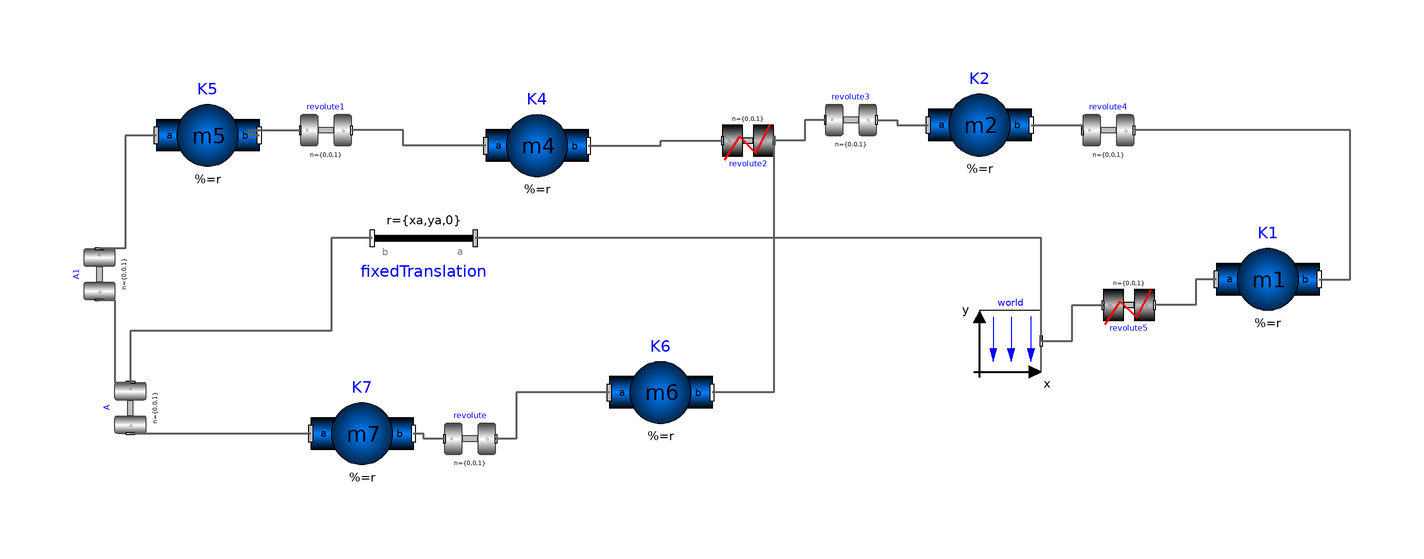

The component connection diagram of the Modelica model below, drawn from its own Placement and Line annotations.

model Squeezer
  // Ledernas positioner
  constant Real xa = -0.06934;
  constant Real ya = -0.00227;
  constant Real xb = -0.03635;
  constant Real yb = 0.03273;
  constant Real xc = 0.014;
  constant Real yc = 0.072;

  // Massor
  constant Real m1 = 0.04325;
  constant Real m2 = 0.00365;
  constant Real m3 = 0.02373;
  constant Real m4 = 0.00706;
  constant Real m5 = 0.07050;
  constant Real m6 = 0.00706;
  constant Real m7 = 0.05498;

  // Tröghetsmoment
  constant Real I1 = 2.194e-6;
  constant Real I2 = 4.410e-7;
  constant Real I3 = 5.255e-6;
  constant Real I4 = 5.667e-7;
  constant Real I5 = 1.169e-5;
  constant Real I6 = 5.667e-7;
  constant Real I7 = 1.912e-5;



  // Geometri
  constant Real d = 0.028;
  constant Real e = 0.02;
  constant Real rr = 0.007;
  constant Real ta = 0.02308;
  constant Real tb = 0.00916;
  constant Real u = 0.04;
  constant Real ua = 0.01228;
  constant Real ub = 0.00449;
  constant Real zf = 0.02;
  constant Real zt = 0.04;


  function getCM
    input Real L1;
    input Real L2;
    input Real L3;
    output Real CM_loc;
  protected 
    Real w1;
    Real w2;
  algorithm 
    w1 := sqrt(L1^2 + L3^2);
    w2 := sqrt(L2^2 + L3^2);
    CM_loc := (L1*w1 + L2*w2)/(2*w1 + 2*w2);
  end getCM;

  inner Modelica.Mechanics.MultiBody.World world(axisLength=0.01, nominalLength=
       1/10)
    annotation (Placement(transformation(extent={{6,6},{-6,-6}},
        rotation=180,
        origin={84,-26})));
  Modelica.Mechanics.MultiBody.Parts.FixedTranslation fixedTranslation(r={xa,ya,
        0}, animation=false)
            annotation (Placement(transformation(
        extent={{-10,-10},{10,10}},
        rotation=180,
        origin={-30,-6})));
  Modelica.Mechanics.MultiBody.Joints.Revolute A(w(fixed=false), phi(fixed=false,
        start=-0.5235987755983))
    annotation (Placement(transformation(extent={{5,-5},{-5,5}},
        rotation=90,
        origin={-87,-39})));
  Modelica.Mechanics.MultiBody.Parts.BodyShape K7(
    m=m7,
    I_33=I7,
    shapeType="beam",
    v_0(fixed=true),
    r={u,0,0},
    animateSphere=true,
    r_CM={getCM(
        ua,
        u - ua,
        ub),-ub/2,0})
    annotation (Placement(transformation(extent={{-52,-54},{-32,-34}})));
  Modelica.Mechanics.MultiBody.Parts.BodyShape K6(
    shapeType="beam",
    v_0(fixed=true),
    animateSphere=true,
    m=m6,
    I_33=I6,
    r={zf,0,0},
    r_CM={zf/2,0,0})
             annotation (Placement(transformation(extent={{6,-46},{26,-26}})));
  Modelica.Mechanics.MultiBody.Joints.Revolute revolute(phi(fixed=false, start=1.0471975511966))
    annotation (Placement(transformation(extent={{-26,-50},{-16,-40}})));
  Modelica.Mechanics.MultiBody.Parts.BodyShape K5(
    shapeType="beam",
    v_0(fixed=true),
    animateSphere=true,
    r={zt,0,0},
    r_CM={getCM(
        ta,
        zt - ta,
        tb),tb/2,0},
    m=m5,
    I_33=I5) annotation (Placement(transformation(extent={{-82,4},{-62,24}})));
  Modelica.Mechanics.MultiBody.Joints.Revolute A1(phi(fixed=false), w(fixed=false))
    annotation (Placement(transformation(extent={{5,-5},{-5,5}},
        rotation=90,
        origin={-93,-13})));
  Modelica.Mechanics.MultiBody.Joints.Revolute revolute1
    annotation (Placement(transformation(extent={{-54,10},{-44,20}})));
  Modelica.Mechanics.MultiBody.Parts.BodyShape K4(
    shapeType="beam",
    v_0(fixed=true),
    animateSphere=true,
    r={e,0,0},
    r_CM={e/2,0,0},
    m=m4,
    I_33=I4) annotation (Placement(transformation(extent={{-18,2},{2,22}})));
  Modelica.Mechanics.MultiBody.Joints.RevolutePlanarLoopConstraint revolute2
    annotation (Placement(transformation(extent={{28,8},{38,18}})));
  Modelica.Mechanics.MultiBody.Parts.BodyShape K2(
    shapeType="beam",
    animateSphere=true,
    r={d,0,0},
    r_CM={d/2,0,0},
    m=m2,
    I_33=I2,
    v_0(fixed=false))
             annotation (Placement(transformation(extent={{68,6},{88,26}})));
  Modelica.Mechanics.MultiBody.Joints.Revolute revolute3(phi(fixed=false, start=
         0))
    annotation (Placement(transformation(extent={{48,12},{58,22}})));
  Modelica.Mechanics.MultiBody.Joints.Revolute revolute4(phi(fixed=false, start=
         0))
    annotation (Placement(transformation(extent={{98,10},{108,20}})));
  Modelica.Mechanics.MultiBody.Parts.BodyShape K1(
    shapeType="beam",
    v_0(fixed=true),
    animateSphere=true,
    r={rr,0,0},
    r_CM={rr/2,0,0},
    m=m1,
    I_33=I1) annotation (Placement(transformation(extent={{124,-24},{144,-4}})));
  Modelica.Mechanics.MultiBody.Joints.RevolutePlanarLoopConstraint revolute5
    annotation (Placement(transformation(extent={{102,-24},{112,-14}})));
equation 
  connect(world.frame_b, fixedTranslation.frame_a) annotation (Line(
      points={{90,-26},{90,-6},{34,-6},{-20,-6}},
      color={95,95,95},
      thickness=0.5));
  connect(fixedTranslation.frame_b, A.frame_a) annotation (Line(
      points={{-40,-6},{-48,-6},{-48,-24},{-87,-24},{-87,-34}},
      color={95,95,95},
      thickness=0.5));
  connect(K7.frame_a, A.frame_b) annotation (Line(
      points={{-52,-44},{-87,-44}},
      color={95,95,95},
      thickness=0.5));
  connect(revolute.frame_a, K7.frame_b) annotation (Line(
      points={{-26,-45},{-30,-45},{-30,-44},{-32,-44}},
      color={95,95,95},
      thickness=0.5));
  connect(K6.frame_a, revolute.frame_b) annotation (Line(
      points={{6,-36},{-12,-36},{-12,-45},{-16,-45}},
      color={95,95,95},
      thickness=0.5));
  connect(A1.frame_b, A.frame_a) annotation (Line(
      points={{-93,-18},{-90,-18},{-90,-34},{-87,-34}},
      color={95,95,95},
      thickness=0.5));
  connect(K5.frame_a, A1.frame_a) annotation (Line(
      points={{-82,14},{-88,14},{-88,-8},{-93,-8}},
      color={95,95,95},
      thickness=0.5));
  connect(K5.frame_b, revolute1.frame_a) annotation (Line(
      points={{-62,14},{-64,14},{-64,15},{-54,15}},
      color={95,95,95},
      thickness=0.5));
  connect(K4.frame_a, revolute1.frame_b) annotation (Line(
      points={{-18,12},{-34,12},{-34,15},{-44,15}},
      color={95,95,95},
      thickness=0.5));
  connect(K4.frame_b, revolute2.frame_a) annotation (Line(
      points={{2,12},{16,12},{16,13},{28,13}},
      color={95,95,95},
      thickness=0.5));
  connect(revolute2.frame_b, K6.frame_b) annotation (Line(
      points={{38,13},{38,14},{38,-10},{38,-36},{26,-36}},
      color={95,95,95},
      thickness=0.5));
  connect(revolute3.frame_a, revolute2.frame_b) annotation (Line(
      points={{48,17},{44,17},{44,13},{38,13}},
      color={95,95,95},
      thickness=0.5));
  connect(revolute3.frame_b, K2.frame_a) annotation (Line(
      points={{58,17},{62,17},{62,16},{68,16}},
      color={95,95,95},
      thickness=0.5));
  connect(K2.frame_b, revolute4.frame_a) annotation (Line(
      points={{88,16},{98,16},{98,15}},
      color={95,95,95},
      thickness=0.5));
  connect(K1.frame_b, revolute4.frame_b) annotation (Line(
      points={{144,-14},{150,-14},{150,15},{108,15}},
      color={95,95,95},
      thickness=0.5));
  connect(K1.frame_a, revolute5.frame_b) annotation (Line(
      points={{124,-14},{120,-14},{120,-19},{112,-19}},
      color={95,95,95},
      thickness=0.5));
  connect(world.frame_b, revolute5.frame_a) annotation (Line(
      points={{90,-26},{96,-26},{96,-19},{102,-19}},
      color={95,95,95},
      thickness=0.5));
  annotation (
    Icon(coordinateSystem(preserveAspectRatio=false)),
    Diagram(coordinateSystem(preserveAspectRatio=false)),
    uses(Modelica(version="3.2.2")));


end Squeezer;